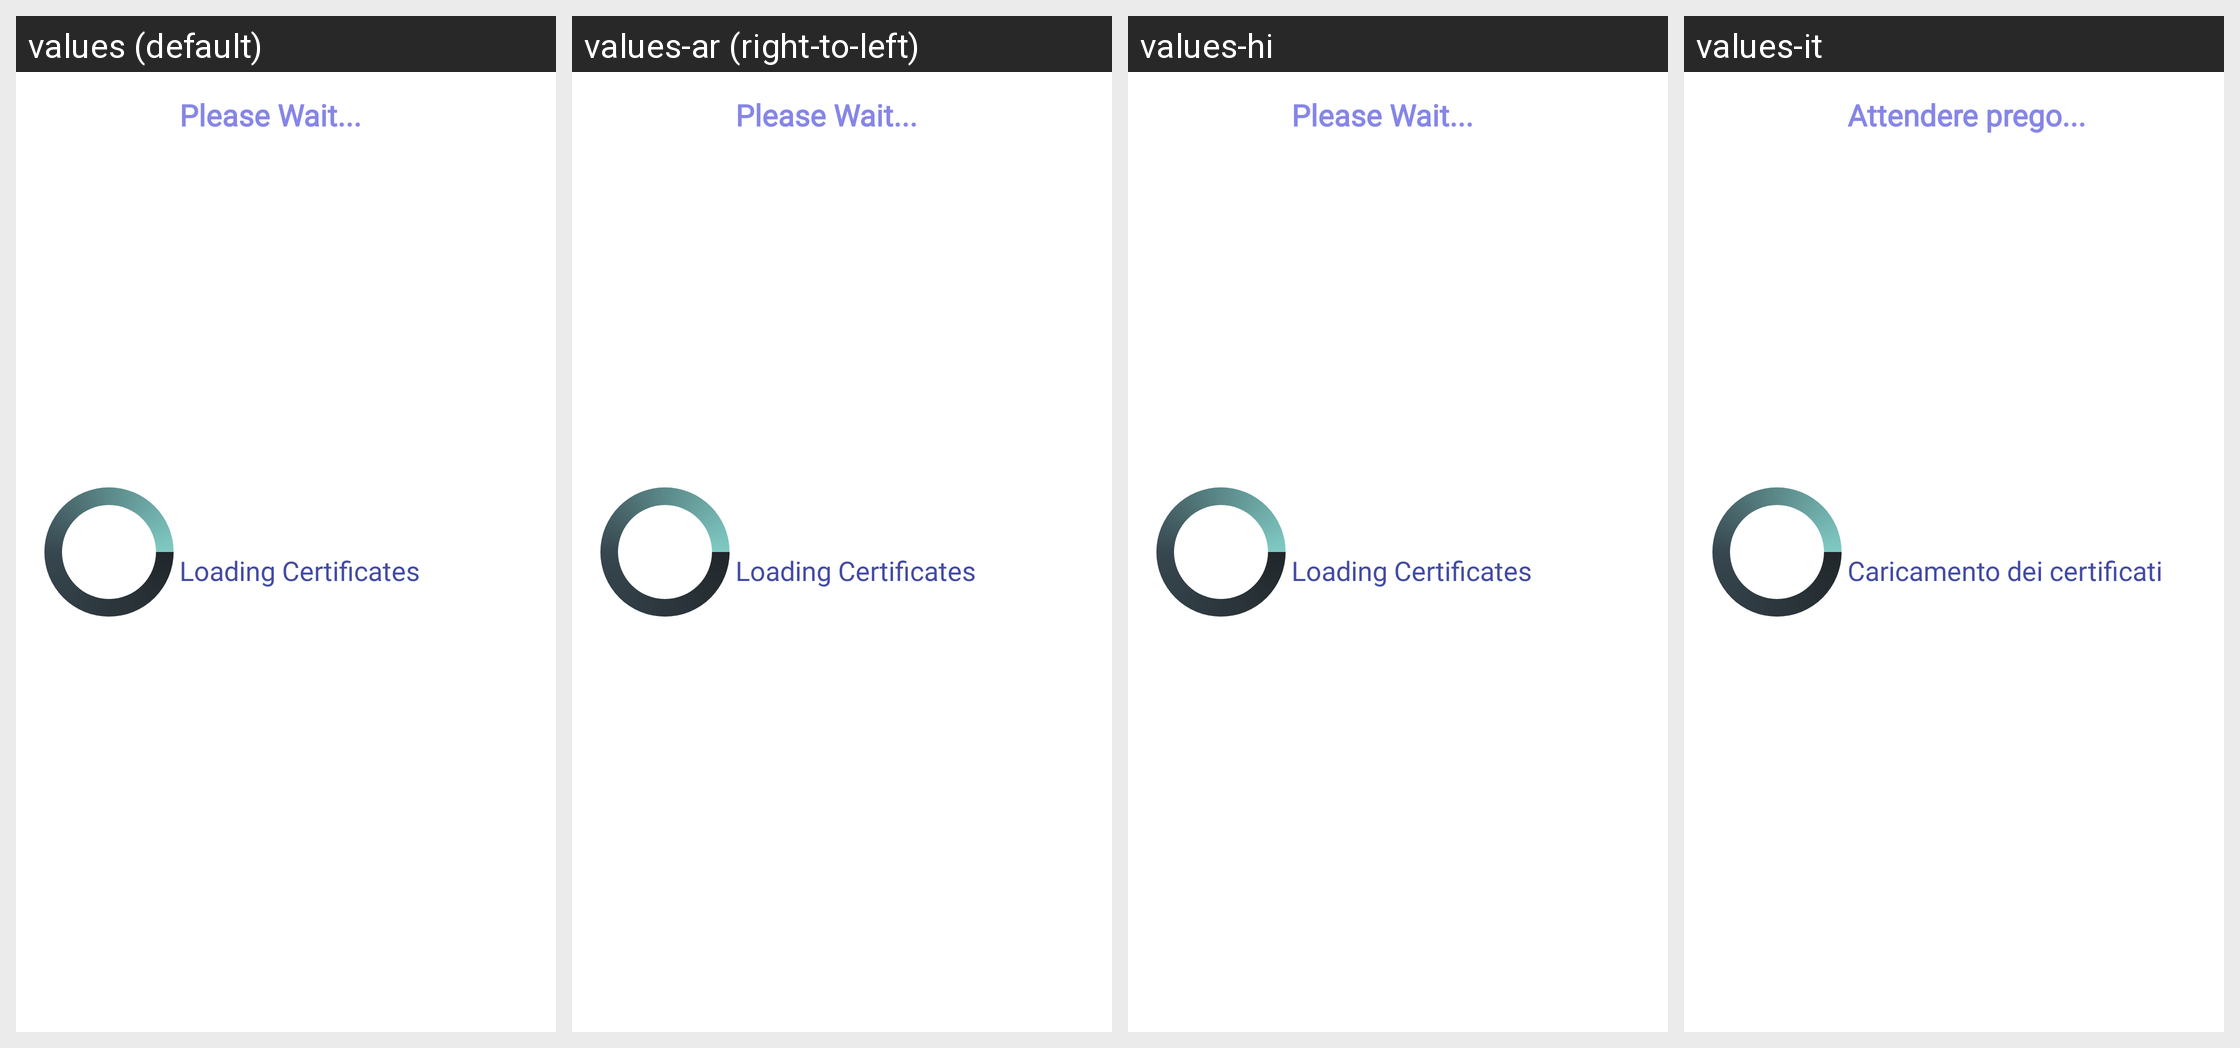

Here is an Android app screen in its default locale and in the app's own translations. Write out the translated-string differences for the strings that appear on this screen.
Android screen res/layout/dialog_progress_bar.xml rendered under 4 locales, left to right: values (default), values-ar (right-to-left), values-hi, values-it. Device: Nexus 5 (rendered at 1080×1920; each locale shown at half size, 540×960, under a caption strip naming it); theme EizmaTheme.
Other locales in the repository, not shown: values-af, values-am, values-as, values-az, values-be, values-bg, values-bn, values-bs, values-ca, values-cs, values-da, values-de, values-el, values-en-rGB, values-es, values-es-rUS, values-et, values-eu, values-fa, values-fi, values-fr, values-fr-rCA, values-gl, values-gu, values-hr, values-hu, values-hy, values-id, values-in, values-is, values-iw, values-ja, values-ka, values-kk, values-km, values-kn, values-ko, values-ky, values-lo, values-lt, values-lv, values-mk, values-ml, values-mn, values-mr, values-ms, values-my, values-nb, values-ne, values-nl, values-or, values-pa, values-pl, values-pt, values-pt-rBR, values-pt-rPT, values-ro, values-ru, values-si, values-sk, values-sl, values-sq, values-sr, values-sv, values-sw, values-ta, values-te, values-th, values-tl, values-tr, values-uk, values-ur, values-uz, values-vi, values-zh-rCN, values-zh-rHK, values-zh-rTW, values-zu.
Strings drawn on this screen, with the default value and each locale's value (text and hints the layout hard-codes, and strings that could not be matched under every locale, appear in the picture but are not listed):

please_wait
  values: Please Wait...
  values-ar: Please Wait...  [not translated; the default value is used]
  values-hi: Please Wait...  [not translated; the default value is used]
  values-it: Attendere prego...

wait_certificates
  values: Loading Certificates
  values-ar: Loading Certificates  [not translated; the default value is used]
  values-hi: Loading Certificates  [not translated; the default value is used]
  values-it: Caricamento dei certificati
